Dataset: split_set (GitHub, kibakibaki/5307A2Testing). Classes: apple, avocado, banana, blackberry, blueberry, capsicum, carrot, cherry tomato, cucumber, dragon fruit, grape, kiwi fruit, lemon, lime, mango, orange, papaya, passion fruit, peach, pear, pineapple, raspberry, strawberry, watermelon.

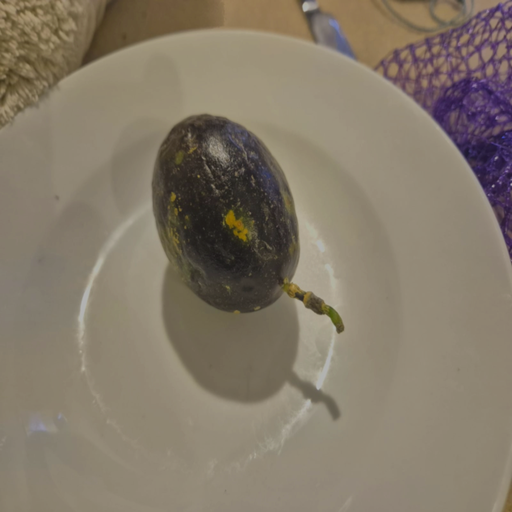
Label: passion fruit

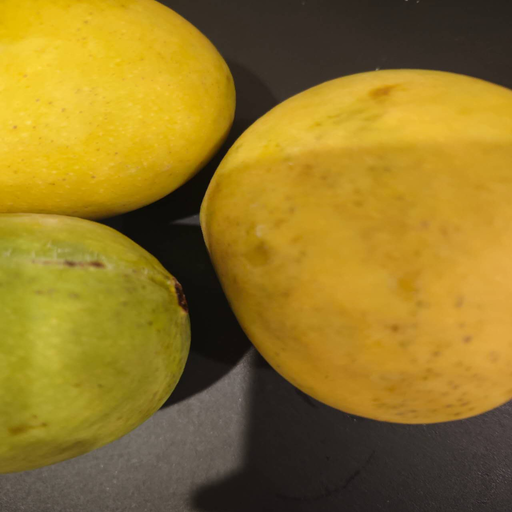
Label: mango

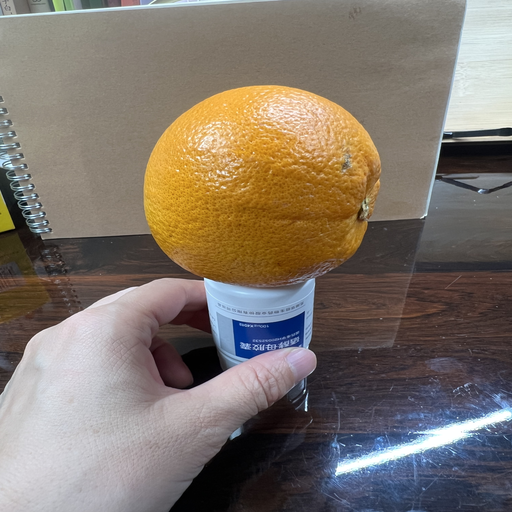
Label: orange

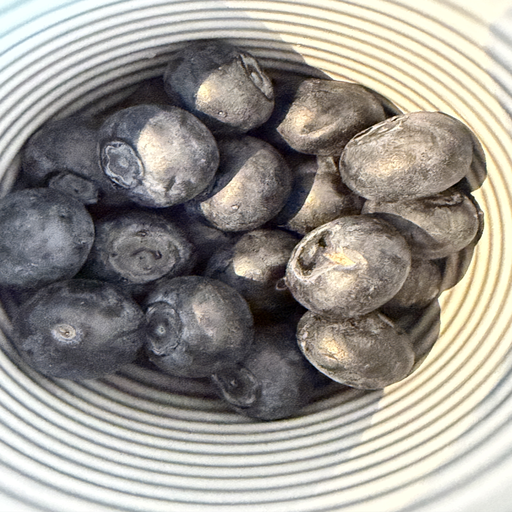
Label: blueberry

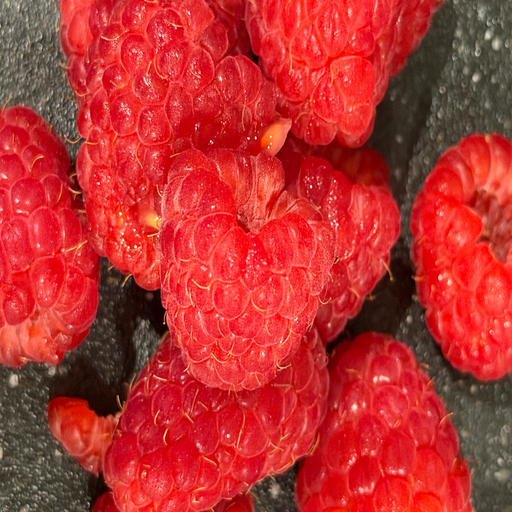
Label: raspberry

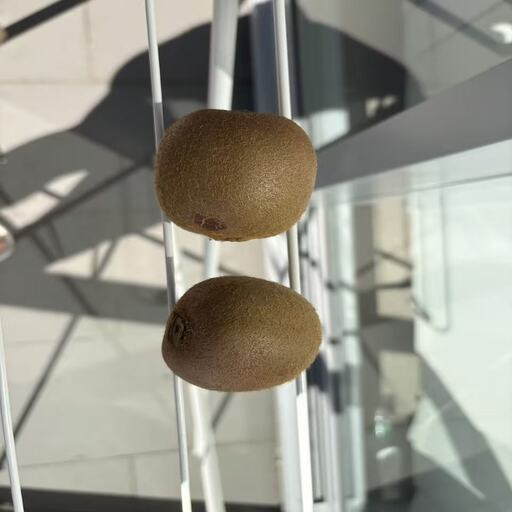
Label: kiwi fruit
